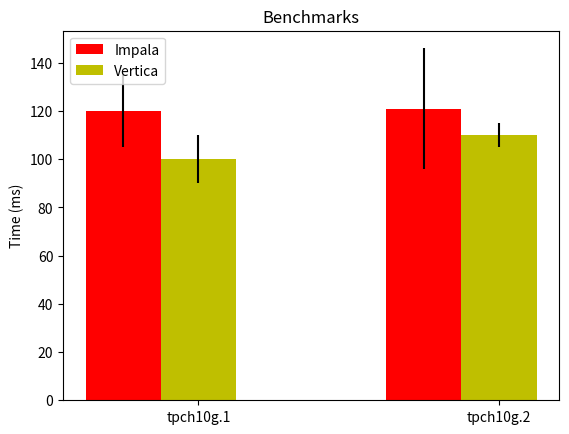

Reproduce this figure in Python.
import sys
import numpy as np
import matplotlib.pyplot as plt

class Point:
  def __init__(self, tup):
    (sys, dataset, query, avg, err) = tup
    self.system = sys
    self.dataset = dataset
    self.query = query
    self.avg = avg
    self.err = err

def getLatestPoints(conn):
  result = []
  cur = conn.cursor()
  cur.execute("SELECT * FROM latest_results_stats");
  return [Point(t) for t in cur.fetchall() ] 

def plotLatest(conn):
  points = getLatestPoints(conn)
  plotData(points, "../web/latest.png")

# Group Points by system (assume same set of queries, in same order)
def groupPoints(points):
  data = {}
  queries = []
  for point in points:
    if point.system not in data:
      data[point.system] = {'means': [], 'stds': []}
    data[point.system]['means'].append(float(point.avg))
    data[point.system]['stds'].append(float(point.err))
    key = (point.dataset, point.query)
    if key not in queries:
      queries.append(key)
  return (data,queries)

def plotData(points, outfile):
  (data,queries) = groupPoints(points)
  title = "Benchmarks" 
  numSections = len(queries)
  xLabels = [ ds + "." + q for (ds, q) in queries ]

  # Start plotting
  ind = np.arange(numSections)
  width = 0.25
  fig, ax = plt.subplots()

  # Add Bars
  bars = []
  i = 0
  colors = ['r', 'y', 'g', 'b' ]

  for sys in sorted(data):
    means = data[sys]['means']
    stds  = data[sys]['stds']
    bar = ax.bar(ind + (i * width), means, width, color=colors[i], yerr=stds)
    bars.append(bar)
    i = i + 1

  ax.set_ylabel("Time (ms)")
  ax.set_title(title)
  ax.set_xticks(ind+width)
  ax.set_xticklabels(xLabels)
  ax.legend([bar[0] for bar in bars], sorted([sys for sys in data]), loc=2)
  plt.savefig(outfile)

if __name__ == "__main__":
  t = ("Vertica", "tpch10g", "1", "100", "10")
  t2 = ("Impala", "tpch10g", "1", "120", "15")  
  t3 = ("Impala", "tpch10g", "2", "121", "25")  
  t4 = ("Vertica", "tpch10g", "2", "110", "5")  
  points = [Point(t), Point(t2), Point(t3), Point(t4)]
  plotData(points, "foo.png")
